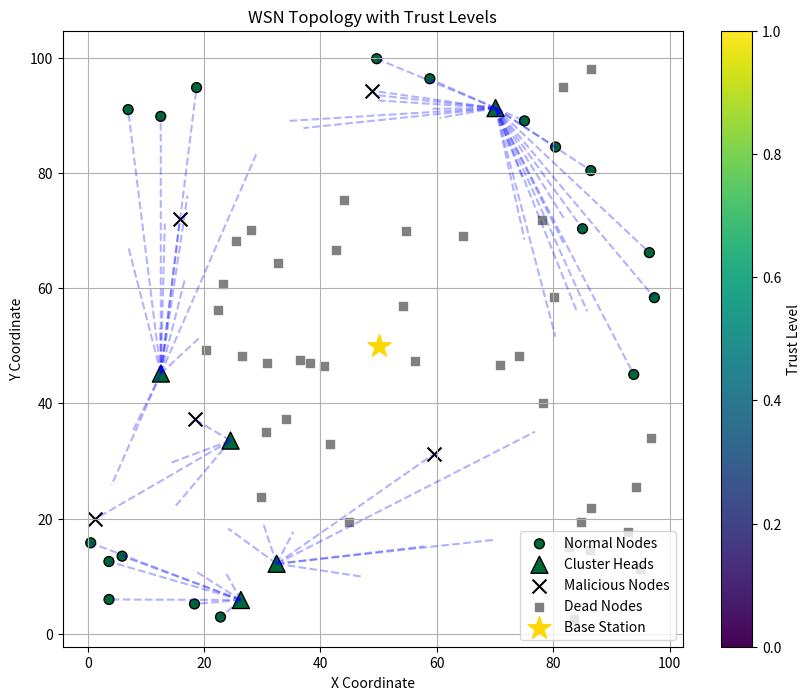

Write Python code to recreate this figure.

############################################
###### In this code we solve node death Management + Energy Distribution
############################################
import numpy as np
import random
import math
from collections import defaultdict
import matplotlib.pyplot as plt
import matplotlib.colors as mcolors
import matplotlib.cm as cm

class Node:
    def __init__(self, node_id, x, y, initial_energy=0.05, is_malicious=False):
        self.node_id = node_id
        self.x = x
        self.y = y
        self.energy = max(0, initial_energy)  
        self.initial_energy = initial_energy
        self.energy_threshold = 0.01  
        self.is_malicious = is_malicious
        self.trust = 1.0 if not is_malicious else 0.3
        self.trust_history = []
        self.packet_success = 0
        self.packet_fail = 0
        self.packets_forwarded = 0
        self.dropped_packets = 0
        self.is_alive = True
        self.is_CH = False
        self.cluster_members = []
        self.ch_id = None
        self.tdma_slot = None
        self.cooldown = 0
        self.CH_count = 0

    def distance_to(self, other_node):
        return math.sqrt((self.x - other_node.x)**2 + (self.y - other_node.y)**2)

    def update_trust(self):
        if self.is_malicious:
            self.trust = max(0, self.trust - 0.1)
        else:
            total = self.packet_success + self.packet_fail
            self.trust = max(0, min(1, self.packet_success / total)) if total > 0 else 1.0
        self.trust_history.append(self.trust)

    def consume_energy(self, distance, is_CH=False, packet_size=6000):
        E_elec = 50e-9
        E_fs = 10e-12
        E_mp = 0.0013e-12
        E_DA = 5e-9
        d0 = math.sqrt(E_fs / E_mp)
        # After the energy dissipated in a given node reached a set threshold,
        # that node was considered dead for the remainder of the simulation.
        energy_threshold = 0.01

        if is_CH:
            # Cluster head energy consumption
            k = len(self.cluster_members)
            if distance < d0:
                tx_energy = k * E_elec + k * E_fs * distance**2
            else:
                tx_energy = k * E_elec + k * E_mp * distance**4
            agg_energy = k * E_DA * packet_size
            total_energy = tx_energy + agg_energy
        else:
            # Member node energy consumption
            if distance < d0:
                total_energy = packet_size * (E_elec + E_fs * distance**2)
            else:
                total_energy = packet_size * (E_elec + E_mp * distance**4)

        self.energy -= total_energy
        if self.energy <= energy_threshold: 
            self.is_alive = False
            self.energy = 0
            self.is_CH = False 

        return total_energy

class WirelessSensorNetwork:
    def __init__(self, num_nodes=100, area_size=100, initial_energy=0.05, malicious_ratio=0.1, bs_position='center'):
        self.num_nodes = num_nodes
        self.area_size = area_size
        self.round = 0 
        self.nodes = []
        self.bs = self.set_base_station(bs_position)
        self.malicious_ids = []
        self.init_nodes(initial_energy, malicious_ratio)

    def set_base_station(self, position):
        if position == 'center':
            return Node('BS', self.area_size/2, self.area_size/2, float('inf'))
        elif position == 'edge':
            return Node('BS', self.area_size/2, self.area_size+10, float('inf'))
        else:
            raise ValueError("Base station position must be 'center' or 'edge'")

    def init_nodes(self, initial_energy, malicious_ratio):
        num_malicious = int(self.num_nodes * malicious_ratio)
        malicious_ids = random.sample(range(self.num_nodes), num_malicious)
        self.malicious_ids = malicious_ids

        for i in range(self.num_nodes):
            x = random.uniform(0, self.area_size)
            y = random.uniform(0, self.area_size)
            is_malicious = i in malicious_ids
            node = Node(i, x, y, initial_energy, is_malicious)
            self.nodes.append(node)

    def get_alive_nodes(self):
        return [node for node in self.nodes if node.is_alive]

    def get_trusted_nodes(self, threshold=0.5):
        return [node for node in self.get_alive_nodes() if node.trust >= threshold and not node.is_malicious]

    def reset_round_states(self):
        for node in self.nodes:
            node.is_CH = False  
            node.cluster_members = []
            node.ch_id = None
            node.tdma_slot = None

class TrustEngine:
    def __init__(self, trust_threshold=0.5, window_size=10):
        self.trust_threshold = trust_threshold
        self.window_size = window_size

    def update_trust_scores(self, wsn):
        for node in wsn.get_alive_nodes():
            node.update_trust()
            if len(node.trust_history) > self.window_size:
                node.trust_history.pop(0)

    def detect_malicious_nodes(self, wsn):
        flagged_nodes = []
        for node in wsn.get_alive_nodes():
            if node.trust < self.trust_threshold or node.is_malicious:
                flagged_nodes.append(node.node_id)
        return flagged_nodes

    def record_packet_result(self, sender_node, success):
        if not sender_node.is_alive:
            return
        if success:
            sender_node.packet_success += 1
        else:
            sender_node.packet_fail += 1

class FitnessFunction:
    def __init__(self):
        self.weights = {
            'energy': 0.3,
            'distance': 0.2,
            'density': 0.1,
            'trust': 0.2,
            'pdr': 0.1,
            'avg_ch_trust': 0.1
        }

    def normalize(self, value, max_value):
        return value / max_value if max_value > 0 else 0

    def compute_density(self, node, wsn, radius=15):
        neighbors = sum(
            1 for other in wsn.get_alive_nodes()
            if other.node_id != node.node_id and node.distance_to(other) <= radius
        )
        return neighbors

    def compute_fitness(self, node, wsn, avg_ch_trust, pd_history):
        if not node.is_alive or node.cooldown > 0 or node.energy < node.energy_threshold:
            return -1

        RE = self.normalize(node.energy, node.initial_energy)
        DBS = self.normalize(node.distance_to(wsn.bs), math.sqrt(2) * wsn.area_size)
        ND = self.normalize(self.compute_density(node, wsn), wsn.num_nodes)
        TL = node.trust
        PD = self.normalize(pd_history.get(node.node_id, 1), 1.0)
        ATCH = avg_ch_trust

        fitness = (
            self.weights['energy'] * RE -
            self.weights['distance'] * DBS +
            self.weights['density'] * ND +
            self.weights['trust'] * TL +
            self.weights['pdr'] * PD +
            self.weights['avg_ch_trust'] * ATCH
        )
        return max(0, min(1, fitness))

    def adapt_weights(self, metrics_over_time):
        if len(metrics_over_time) < 3:
            return

        recent = metrics_over_time[-1]
        prev = metrics_over_time[-2]

        if recent['avg_ch_trust'] < prev['avg_ch_trust']:
            self.weights['trust'] += 0.02
            self.weights['avg_ch_trust'] += 0.02

        if recent['pdr'] < prev['pdr']:
            self.weights['pdr'] += 0.02

        if recent['avg_energy'] < prev['avg_energy']:
            self.weights['energy'] += 0.03

        total = sum(self.weights.values())
        for key in self.weights:
            self.weights[key] /= total

class Particle:
    def __init__(self, position, velocity, fitness=0):
        self.position = position
        self.velocity = velocity
        self.best_position = position.copy()
        self.best_fitness = fitness

class DMS_PSO_CLS:
    def __init__(self, num_particles=20, max_iters=15, num_clusters=5, inertia=0.5, c1=1.5, c2=1.5, num_subswarms=5):
        self.num_particles = num_particles
        self.max_iters = max_iters
        self.num_clusters = num_clusters
        self.inertia = inertia
        self.c1 = c1
        self.c2 = c2
        self.num_subswarms = num_subswarms

    def initialize_particles(self, num_nodes, fitness_fn, wsn, avg_ch_trust, pd_history):
        particles = []
        for _ in range(self.num_particles):
            position = np.zeros(num_nodes)
            eligible_nodes = [i for i, node in enumerate(wsn.nodes) 
                           if node.is_alive and node.energy > node.energy_threshold and node.cooldown == 0 and node.trust >= 0.4]
            
            if not eligible_nodes:
                eligible_nodes = [i for i, node in enumerate(wsn.nodes) if node.is_alive and node.energy > node.energy_threshold]
            
            ch_indices = np.random.choice(eligible_nodes, min(self.num_clusters, len(eligible_nodes)), replace=False).astype(int)
            position[ch_indices] = 1
            velocity = np.random.rand(num_nodes)
            fitness = self.evaluate(position, fitness_fn, wsn, avg_ch_trust, pd_history)
            particles.append(Particle(position, velocity, fitness))
        return particles

    def evaluate(self, position, fitness_fn, wsn, avg_ch_trust, pd_history):
        score = 0
        for i, bit in enumerate(position):
            if bit == 1 and wsn.nodes[i].is_alive and wsn.nodes[i].cooldown == 0:
                score += fitness_fn.compute_fitness(wsn.nodes[i], wsn, avg_ch_trust, pd_history)
        return score

    def update_velocity(self, particle, global_best, inertia, c1, c2):
        r1 = np.random.rand(len(particle.velocity))
        r2 = np.random.rand(len(particle.velocity))
        particle.velocity = (
            inertia * particle.velocity +
            c1 * r1 * (particle.best_position - particle.position) +
            c2 * r2 * (global_best - particle.position)
        )

    def update_position(self, particle, num_clusters):
        probs = 1 / (1 + np.exp(-particle.velocity))
        eligible_indices = [i for i, val in enumerate(probs) 
                          if particle.position[i] == 0 or particle.position[i] == 1]
        if not eligible_indices:
            eligible_indices = range(len(probs))
            
        top_k = min(num_clusters, len(eligible_indices))
        indices = np.argpartition(probs[eligible_indices], -top_k)[-top_k:]
        new_position = np.zeros_like(particle.position)
        new_position[np.array(eligible_indices)[indices]] = 1
        particle.position = new_position

    def run(self, wsn, fitness_fn, avg_ch_trust, pd_history):
        num_nodes = len(wsn.nodes)
        particles = self.initialize_particles(num_nodes, fitness_fn, wsn, avg_ch_trust, pd_history)
        subswarms = [particles[i::self.num_subswarms] for i in range(self.num_subswarms)]

        global_best = None
        global_best_score = -np.inf

        for iteration in range(self.max_iters):
            w = self.inertia * (1 - iteration/self.max_iters)
            # w = 0.9 - iteration * ((0.9 - 0.4) / self.max_iters)
            for swarm in subswarms:
                for particle in swarm:
                    fitness = self.evaluate(particle.position, fitness_fn, wsn, avg_ch_trust, pd_history)
                    if fitness > particle.best_fitness:
                        particle.best_fitness = fitness
                        particle.best_position = particle.position.copy()

                best_in_swarm = max(swarm, key=lambda p: p.best_fitness)
                if best_in_swarm.best_fitness > global_best_score:
                    global_best_score = best_in_swarm.best_fitness
                    global_best = best_in_swarm.best_position.copy()

            for swarm in subswarms:
                for particle in swarm:
                    self.update_velocity(particle, global_best, w, self.c1, self.c2)
                    self.update_position(particle, self.num_clusters)

            if iteration % 5 == 0:
                random.shuffle(particles)
                subswarms = [particles[i::self.num_subswarms] for i in range(self.num_subswarms)]

        return np.where(global_best == 1)[0].astype(int)

class ClusterManager:
    def __init__(self):
        self.clusters = defaultdict(list)
        self.schedule = {}
        self.current_round_ch_ids = []  

    def form_clusters(self, ch_indices, wsn):
        self.clusters.clear()
        self.schedule.clear()
        self.current_round_ch_ids = ch_indices.copy()  

        
        ch_nodes = [wsn.nodes[i] for i in ch_indices if wsn.nodes[i].is_alive and wsn.nodes[i].energy > wsn.nodes[i].energy_threshold and wsn.nodes[i].cooldown == 0 and not wsn.nodes[i].is_malicious]
  
        for i, node in enumerate(wsn.nodes):
            if not node.is_alive:
                continue

            if i in ch_indices:
                node.is_CH = True
                node.CH_count += 1
                node.cooldown = 3
                self.clusters[i].append(i)
                continue

            nearest_ch = min(
                ch_nodes,
                key=lambda ch: node.distance_to(ch),
                default=None
            )
            if nearest_ch:
                self.clusters[nearest_ch.node_id].append(i)
                node.ch_id = nearest_ch.node_id

        # if  wsn.round % 10 == 0 or wsn.round == 1: 
        #     print(f"\nCluster Heads for this round {wsn.round}: {ch_indices}")
        #     for ch_id in ch_indices:
        #         ch = wsn.nodes[ch_id]
        #         print(f"CH {ch_id}: Energy={ch.energy:.4f}, Members={len(self.clusters[ch_id])-1}")
        
        self._assign_tdma_slots()

    def _assign_tdma_slots(self):
        for ch_id, members in self.clusters.items():
            for slot, node_id in enumerate(members):
                self.schedule[node_id] = slot

    def get_tdma_slot(self, node_id):
        return self.schedule.get(node_id, -1)

    def get_cluster_heads(self):
        return list(self.clusters.keys())

class MaliciousNodeManager:
    def __init__(self, malicious_ratio=0.1):
        self.malicious_ratio = malicious_ratio
        self.malicious_nodes = set()

    def inject_malicious_nodes(self, wsn):
        total_nodes = len(wsn.nodes)
        num_malicious = int(total_nodes * self.malicious_ratio)
        candidates = [n.node_id for n in wsn.nodes if n.is_alive and not n.is_malicious]
        selected = random.sample(candidates, min(num_malicious, len(candidates)))
        
        for node_id in selected:
            wsn.nodes[node_id].is_malicious = True
            self.malicious_nodes.add(node_id)

    def detect_malicious_nodes(self, wsn, trust_threshold=0.3, drop_threshold=5):
        detected = []
        actual_malicious = set(wsn.malicious_ids)  
        
        for node in wsn.nodes:
            if not node.is_alive:
                continue
                
            
            if node.node_id in actual_malicious:
                if not node.is_malicious:
                    node.is_malicious = True
                    detected.append(node.node_id)
                continue
                
            
            if (node.trust < trust_threshold and 
                node.dropped_packets > drop_threshold and
                node.packets_forwarded > 10):
                node.is_malicious = True
                detected.append(node.node_id)
        
        return detected

    
class TDMACommunicator:
    def __init__(self, wsn, cluster_manager, trust_engine):
        self.wsn = wsn
        self.cluster_manager = cluster_manager
        self.trust_engine = trust_engine
        self.E_elec = 50e-9
        self.E_fs = 10e-12
        self.E_mp = 0.0013e-12
        self.E_DA = 5e-9
        self.packet_size = 6000
        self.d0 = math.sqrt(self.E_fs / self.E_mp)

    def simulate_round(self):
        total_energy = 0
        total_packets = 0
        total_packets_sent = 0 

        for ch_id, members in self.cluster_manager.clusters.items():
            ch_node = self.wsn.nodes[ch_id]
            if not ch_node.is_alive or ch_node.energy <= ch_node.energy_threshold:  
                print(f"Ignoring dead/low-energy CH: {ch_id}, Energy={ch_node.energy:.4f}")
                ch_node.is_alive = False  
                ch_node.is_CH = False
                continue

            aggregated_data = 0
            for node_id in members:
                node = self.wsn.nodes[node_id]
                if not node.is_alive or node.energy <= 0: 
                    continue

                total_packets_sent += 1  
                distance = node.distance_to(ch_node)
                energy_used = self._transmit_energy(distance)
                node.energy -= energy_used
                total_energy += energy_used

                if random.random() > 0.1:  # 90% delivery rate for honest nodes
                    node.packets_forwarded += 1
                    self.trust_engine.record_packet_result(node, True)
                    aggregated_data += 1
                else:
                    node.dropped_packets += 1
                    self.trust_engine.record_packet_result(node, False)

            if aggregated_data > 0 and ch_node.is_alive and ch_node.energy > 0: 
                distance_to_bs = ch_node.distance_to(self.wsn.bs)
                tx_energy = self._transmit_energy(distance_to_bs)
                agg_energy = aggregated_data * self.E_DA * self.packet_size
                ch_node.energy -= (tx_energy + agg_energy)
                total_energy += (tx_energy + agg_energy)
                total_packets += aggregated_data

            
            for node_id in members + [ch_id]:
                node = self.wsn.nodes[node_id]
                if node.energy <= 0 and node.is_alive:
                    node.is_alive = False
                    node.is_CH = False if node.node_id == ch_id else node.is_CH
                    print(f"Node {node.node_id} died during transmission! Energy={node.energy:.4f}")

        return total_energy, total_packets, total_packets_sent 

    def _transmit_energy(self, distance):
        if distance < self.d0:
            return self.packet_size * (self.E_elec + self.E_fs * distance**2)
        else:
            return self.packet_size * (self.E_elec + self.E_mp * distance**4)

class SimulationEngine:
    def __init__(self, wsn, optimizer, cluster_manager, malicious_handler, communicator,fitness_fn, max_rounds=100,):
        self.wsn = wsn
        self.optimizer = optimizer
        self.fitness_fn = fitness_fn  # 
        self.cluster_manager = cluster_manager
        self.malicious_handler = malicious_handler
        self.communicator = communicator
        self.round = 0
        self.cumulative_packets = 0  
        self.max_rounds = max_rounds
        self.malicious_ch_count = 0
        self.total_ch_selections = 0
        self.ch_selection_count = [0] * self.wsn.num_nodes  
        self.metrics = {
            'alive_nodes': [],
            'energy': [],
            'trust': [],
            'packets': [],
            'cumulative_packets': [],
            'malicious': [],
            'weights': [],
            'malicious_ch': [],
            'total_residual_energy':[],
            'avg_ch_energy':[],
            'ch_selection_counts':[],
            'selection_probability': [],  
            'total_packets_sent': 0,  
            'overall_pdr': []         
        }

    def run(self):
        
        for r in range(1, self.max_rounds+1):
            self.round = r
            self.wsn.round = r

            
            for node in self.wsn.nodes:
                if node.energy <= node.energy_threshold and node.is_alive:
                    node.is_alive = False
                    node.is_CH = False  
            
            # Update cooldowns
            for node in self.wsn.nodes:
                if node.cooldown > 0:
                    node.cooldown -= 1

            # Detect malicious nodes
            self.malicious_handler.detect_malicious_nodes(self.wsn)
            
            # Select CHs using DMS-PSO-CLS
            avg_ch_trust = sum(node.trust for node in self.wsn.nodes if node.is_alive) / len(self.wsn.nodes)
            pd_history = {node.node_id: node.packets_forwarded/(node.packets_forwarded+node.dropped_packets+1e-6)
                         for node in self.wsn.nodes}
            
            ch_indices = self.optimizer.run(self.wsn, self.fitness_fn, avg_ch_trust, pd_history)
            
            
            current_malicious_ch = sum(1 for ch_id in ch_indices if self.wsn.nodes[ch_id].is_malicious)
            self.malicious_ch_count += current_malicious_ch
            self.total_ch_selections += len(ch_indices)

            for node in self.wsn.nodes:
                if node.is_alive and node.is_CH:
                    self.ch_selection_count[node.node_id] += 1

            # Form clusters
            self.cluster_manager.form_clusters(ch_indices, self.wsn)
            
            # Simulate communication
            energy_used, packets_delivered, packets_sent  = self.communicator.simulate_round()
            self.cumulative_packets += packets_delivered
            
            
            total_rounds = r  
            selection_probability = [count / total_rounds for count in self.ch_selection_count]
                       

            # Update metrics
            alive_nodes = sum(1 for node in self.wsn.nodes if node.is_alive)
            avg_energy = sum(node.energy for node in self.wsn.nodes if node.is_alive) / max(1, alive_nodes)
            avg_trust = sum(node.trust for node in self.wsn.nodes if node.is_alive) / max(1, alive_nodes)
            total_residual_energy = sum(node.energy for node in self.wsn.nodes if node.is_alive) 
            avg_ch_energy = np.mean([node.energy for node in self.wsn.nodes if node.is_alive and node.is_CH]) if any(node.is_CH for node in self.wsn.nodes) else 0           
            total_malicious = len(self.malicious_handler.malicious_nodes)

            self.metrics['alive_nodes'].append(alive_nodes)
            self.metrics['energy'].append(avg_energy)
            self.metrics['trust'].append(avg_trust)
            self.metrics['packets'].append(packets_delivered)
            self.metrics['cumulative_packets'].append(self.cumulative_packets)
            self.metrics['malicious'].append(total_malicious)
            self.metrics['weights'].append(self.fitness_fn.weights.copy())
            self.metrics['malicious_ch'].append(current_malicious_ch)
            self.metrics['total_residual_energy'].append(total_residual_energy)
            self.metrics['avg_ch_energy'].append(avg_ch_energy)
            self.metrics['ch_selection_counts'].append(self.ch_selection_count.copy())
            self.metrics['selection_probability'].append(selection_probability)
            self.metrics['overall_pdr'].append(packets_delivered / packets_sent if packets_sent > 0 else 0)
           
            if alive_nodes == 0:
                print("All nodes dead. Simulation ended.")
                break
            # if r % 10 == 0 or r == 1: 
            #     print(f"\nRound {r} - Node Status:")
            #     print("ID | Is_CH | Is_Alive | Energy  | Trust  | Packets | Malicious")
            #     print("-----------------------------------------------------------")
            #     for node in self.wsn.nodes[:10]: 
            #         print(f"{node.node_id:2} | {str(node.is_CH):5} | {str(node.is_alive):7} | {node.energy:.4f} | {node.trust:.4f} | {node.packets_forwarded:7} | {str(node.is_malicious):9}")

        self.print_summary()
        # self.plot_results()

    def print_summary(self):
        malicious_ch_percentage = (self.malicious_ch_count / self.total_ch_selections) * 100 if self.total_ch_selections > 0 else 0

        print("\nDetailed Simulation Summary:")
        print("Round | Alive Nodes | Energy  | Trust  | Packets | Malicious CHs")
        print("-----------------------------------------------------------")
        for r in range(len(self.metrics['alive_nodes'])):
            print(f"{r+1:5} | {self.metrics['alive_nodes'][r]:11} | {self.metrics['energy'][r]:.4f} | "
                  f"{self.metrics['trust'][r]:.4f} | {self.metrics['packets'][r]:7} | "
                  f"{self.metrics['malicious_ch'][r]:9}")
        
        print("\nFinal Statistics:")
        first_death = next((i+1 for i, x in enumerate(self.metrics['alive_nodes']) if x < self.wsn.num_nodes), 'N/A')
        print(f"First node death at round: {first_death}")
        print(f"Last node death at round: {len(self.metrics['alive_nodes']) if self.metrics['alive_nodes'][-1] == 0 else 'N/A'}")
        print(f"Total packets delivered: {sum(self.metrics['packets'])}")
        print(f"Average Packet Delivery Rate (PDR): {np.mean(self.metrics['overall_pdr']):.4f}")
        print(f"Average trust level: {np.mean(self.metrics['trust']):.4f}")
        print(f"Malicious nodes were selected as CHs {self.malicious_ch_count} times ({malicious_ch_percentage:.2f}% of all CH selections)")

    def plot_results(self):
        rounds = range(1, len(self.metrics['alive_nodes'])+1)
        
        plt.figure(figsize=(15, 10))
        
        plt.subplot(2,3,1)
        plt.plot(rounds, self.metrics['alive_nodes'])
        plt.title("Alive Nodes Over Time")
        plt.xlabel("Round")
        plt.ylabel("Count")
        
        plt.subplot(2,3,2)
        plt.plot(rounds, self.metrics['energy'])
        plt.title("Average Energy")
        plt.xlabel("Round")
        plt.ylabel("Energy (J)")
        
        plt.subplot(2,3,3)
        plt.plot(rounds, self.metrics['trust'])
        plt.title("Average Trust")
        plt.xlabel("Round")
        plt.ylabel("Trust Level")
        
        plt.subplot(2,3,4)
        plt.plot(rounds, self.metrics['packets'])
        plt.title("Packets Delivered")
        plt.xlabel("Round")
        plt.ylabel("Packets")
        
        plt.subplot(2,3,5)
        plt.plot(rounds, self.metrics['malicious'])
        plt.title("Malicious Nodes Detected")
        plt.xlabel("Round")
        plt.ylabel("Count")
        
        plt.subplot(2,3,6)
        plt.plot(rounds, self.metrics['cumulative_packets'])
        plt.title("Packets Delivered")
        plt.xlabel("Round")
        plt.ylabel("Packets")
        plt.legend()
        
        plt.tight_layout()
        plt.show()

class Visualizer:
    def __init__(self, wsn):
        self.wsn = wsn
        

    def plot_network(self, cluster_manager=None, current_round_ch_ids=None):
        plt.figure(figsize=(10, 8))
        cmap = plt.cm.get_cmap('RdYlGn')
        self.cluster_manager = cluster_manager  
               
        # Plot normal nodes
        normal_nodes = [n for n in self.wsn.nodes if n.is_alive and not n.is_malicious and not n.is_CH]
        plt.scatter([n.x for n in normal_nodes], [n.y for n in normal_nodes],
                   c=[n.trust for n in normal_nodes], cmap=cmap, vmin=0, vmax=1,
                   s=50, edgecolors='k', label='Normal Nodes')
        
        
        # Plot CHs
        ch_nodes = [n for n in self.wsn.nodes if n.is_alive and n.node_id in self.cluster_manager.current_round_ch_ids]
        plt.scatter([n.x for n in ch_nodes], [n.y for n in ch_nodes],
                   c=[n.trust for n in ch_nodes], cmap=cmap, vmin=0, vmax=1,
                   s=150, marker='^', edgecolors='k', label='Cluster Heads')
        
        # Plot malicious nodes
        malicious_nodes = [n for n in self.wsn.nodes if n.is_alive and n.is_malicious]
        plt.scatter([n.x for n in malicious_nodes], [n.y for n in malicious_nodes],
                   c='black', marker='x', s=100, label='Malicious Nodes')
        
        # Plot dead nodes
        dead_nodes = [n for n in self.wsn.nodes if not n.is_alive]
        plt.scatter([n.x for n in dead_nodes], [n.y for n in dead_nodes],
                   c='gray', marker='s', s=30, label='Dead Nodes')
        
        # Plot base station
        plt.scatter(self.wsn.bs.x, self.wsn.bs.y, c='gold', marker='*', s=300, label='Base Station')
        
        # Draw cluster connections
        if cluster_manager:
            for ch_id, members in cluster_manager.clusters.items():
                ch = self.wsn.nodes[ch_id]
                for member_id in members:
                    member = self.wsn.nodes[member_id]
                    if member.is_alive:
                        plt.plot([ch.x, member.x], [ch.y, member.y], 'b--', alpha=0.3)
        
        plt.colorbar(label='Trust Level')
        plt.title("WSN Topology with Trust Levels")
        plt.xlabel("X Coordinate")
        plt.ylabel("Y Coordinate")
        plt.legend()
        plt.grid(True)
        plt.show()

# Main execution
if __name__ == "__main__":
    # Initialize components
    wsn = WirelessSensorNetwork(num_nodes=100, area_size=100, malicious_ratio=0.05)
    trust_engine = TrustEngine()
    fitness_fn = FitnessFunction()
    optimizer = DMS_PSO_CLS(num_particles=30, num_subswarms=3)
    cluster_manager = ClusterManager()
    malicious_handler = MaliciousNodeManager()
    communicator = TDMACommunicator(wsn, cluster_manager, trust_engine)
    
    # Run simulation
    simulator = SimulationEngine(wsn, optimizer, cluster_manager, malicious_handler, communicator,fitness_fn, max_rounds=100)
    simulator.run()
    simulator.print_summary()  
    
    # Visualize final network state
    visualizer = Visualizer(wsn)
    visualizer.plot_network(cluster_manager)